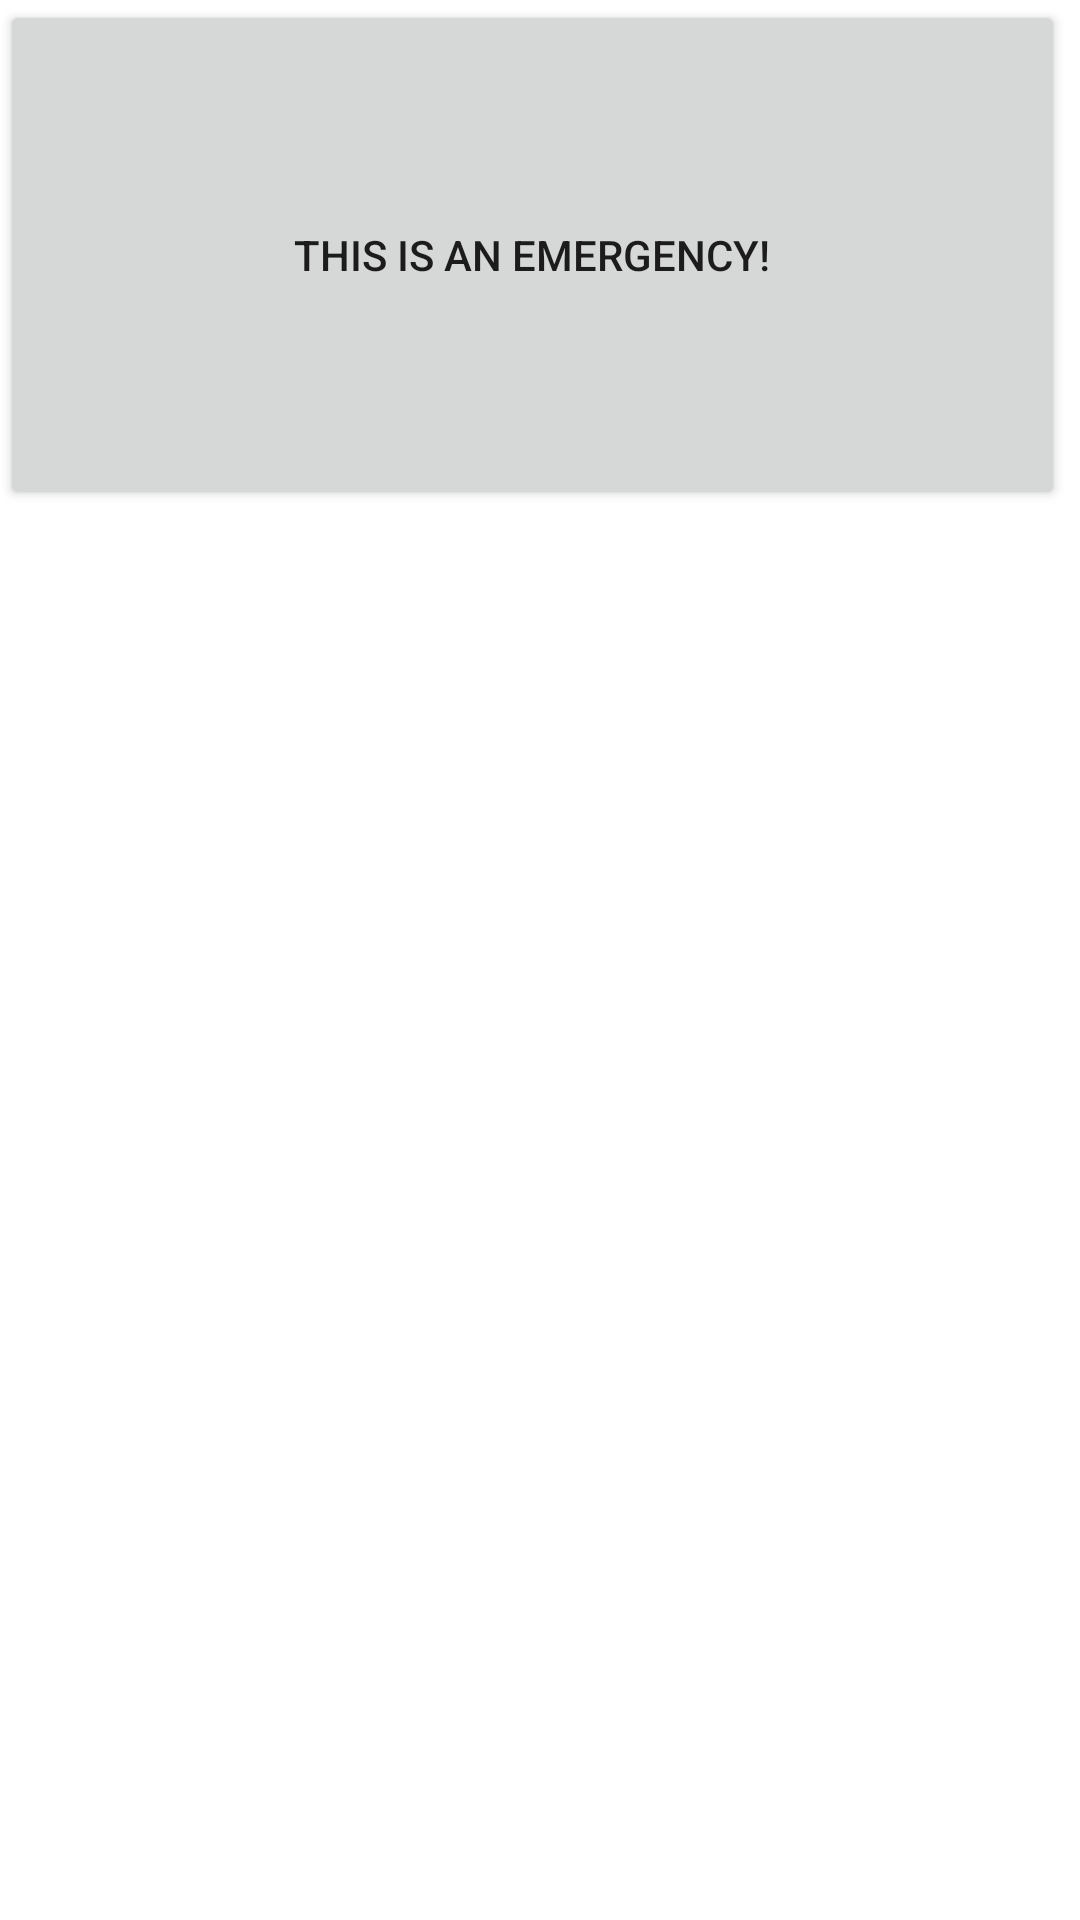

Reconstruct the res/layout file that produces this screen, plus the resources it refers to.
<!-- AndroidManifest.xml: application theme Theme.TargetElevator -->
<!-- res/layout/activity_emergency_overlay.xml -->
<?xml version="1.0" encoding="utf-8"?>
<androidx.constraintlayout.widget.ConstraintLayout xmlns:android="http://schemas.android.com/apk/res/android"
    xmlns:app="http://schemas.android.com/apk/res-auto"
    xmlns:tools="http://schemas.android.com/tools"
    android:layout_width="match_parent"
    android:layout_height="match_parent"
    tools:context=".EmergencyOverlayActivity">

    <Button
        android:id="@+id/button"
        android:layout_width="355dp"
        android:layout_height="170dp"
        android:text="THIS IS AN EMERGENCY!"
        tools:layout_editor_absoluteX="26dp"
        tools:layout_editor_absoluteY="20dp" />
</androidx.constraintlayout.widget.ConstraintLayout>
<!-- resources referenced by this layout -->
<resources>
  <style name="Theme.TargetElevator" parent="Theme.MaterialComponents.DayNight.DarkActionBar">
          
          <item name="colorPrimary">@color/purple_500</item>
          <item name="colorPrimaryVariant">@color/purple_700</item>
          <item name="colorOnPrimary">@color/white</item>
          
          <item name="colorSecondary">@color/teal_200</item>
          <item name="colorSecondaryVariant">@color/teal_700</item>
          <item name="colorOnSecondary">@color/black</item>
          
          <item name="android:statusBarColor">?attr/colorPrimaryVariant</item>
          
      </style>
  <!-- not gathered from this repository: default colours our renderer supplied (Android Studio template values) -->
  <color name="purple_500">#FF6200EE</color>
  <color name="purple_700">#FF3700B3</color>
  <color name="teal_200">#FF03DAC5</color>
  <color name="teal_700">#FF018786</color>
  <color name="black">#FF000000</color>
  <color name="white">#FFFFFFFF</color>
</resources>
